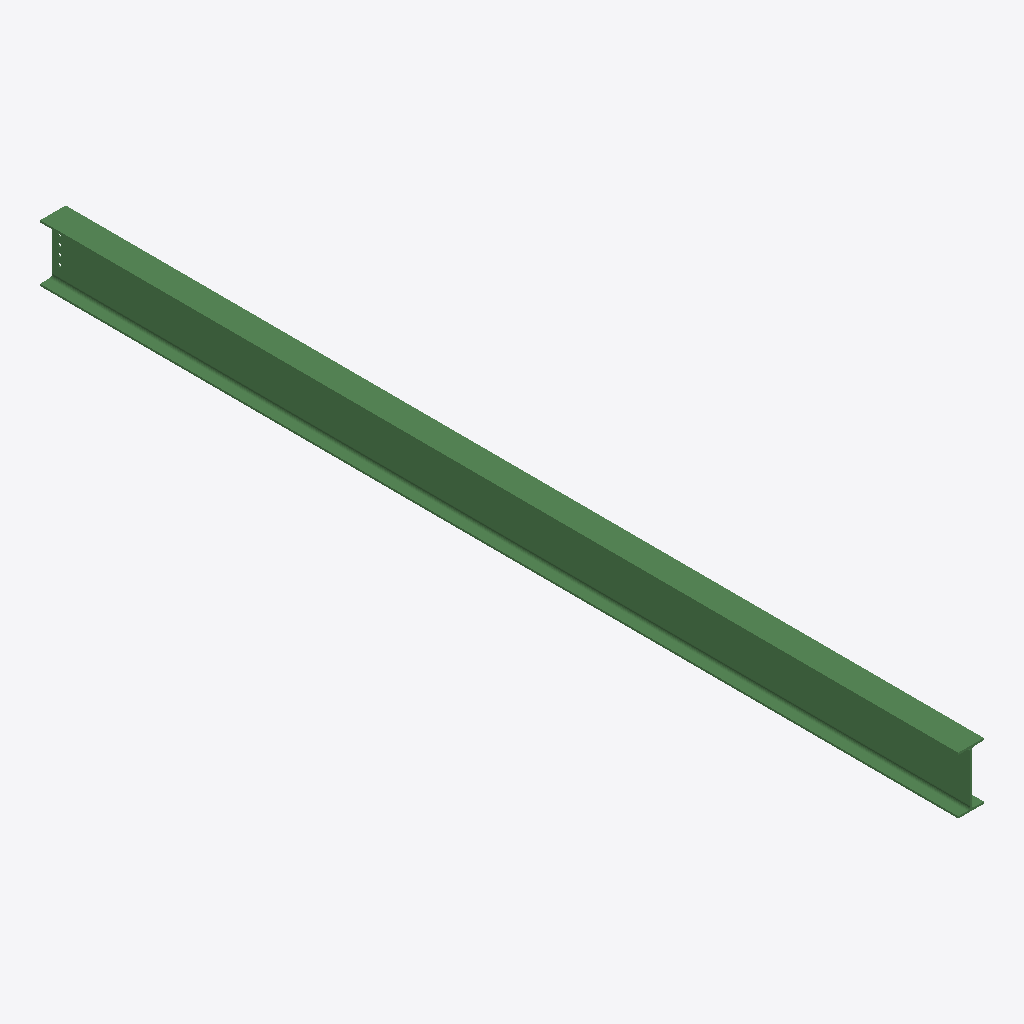
Isometric view of an IFC building model (IFC-SPF (STEP), schema IFC2X3, length unit millimetre), seen from the south-west, elements coloured by IFC class: 1 beam (green).
Extent 0.2 m × 6.5 m × 0.4 m (x, y, z). Storeys (1): Undefined at 0.00 m. Elements (1): 1 IfcBeam.

HEADER;
FILE_DESCRIPTION(('ViewDefinition[AISC_Steel_Detailing]','Option [BaseQuantities:Off]','Option [GridExport:On]','Option [Assemblies:Off]','Option [Bolts:On]','Option [Rebars:On]','Option [PourObjects:Off]','Option [Welds:On]','Option [SurfaceTreatments:On]','Option [LocationBy:0]','Option [ViewColors:Off]','Option [SectionedSpine:Off]','[2 more]'),'2;1');
FILE_NAME('b_462_Qty_1.ifc','2026-05-16T11:53:07',('GIOVANNIPC\\gcorrea'),('Structural Designer'),'IFC Database version: Work','Tekla Structures 2020 Service Pack 5, IFC Export','');
FILE_SCHEMA(('IFC2X3'));
ENDSEC;
DATA;
#37=IFCPROJECT('2G7ZFDNE16yBDU14FA92Me',#5,'Proyecto',$,$,$,$,(#11),#36);
#39=IFCSITE('2xvEzEinjBTea80yOTcujY',#5,'Obra',$,$,#38,$,$,.ELEMENT.,$,$,$,$,$);
#41=IFCBUILDING('3NB$sdL6X9tQcFMpxBdo5o',#5,'Undefined',$,$,#40,$,$,.ELEMENT.,$,$,$);
#43=IFCBUILDINGSTOREY('29hdEUCErFze9E_VIAceOd',#5,'Undefined',$,$,#42,$,$,.ELEMENT.,0.0);
#67=IFCBEAM('22tEvDArTDq9hOgFMo_LlD',#44,'BEAM','IPE400','IPE400',#48,#66,'ID82dcee4d-2b57-4dd0-9ad8-a8f5b2f95bcd');
ENDSEC;
